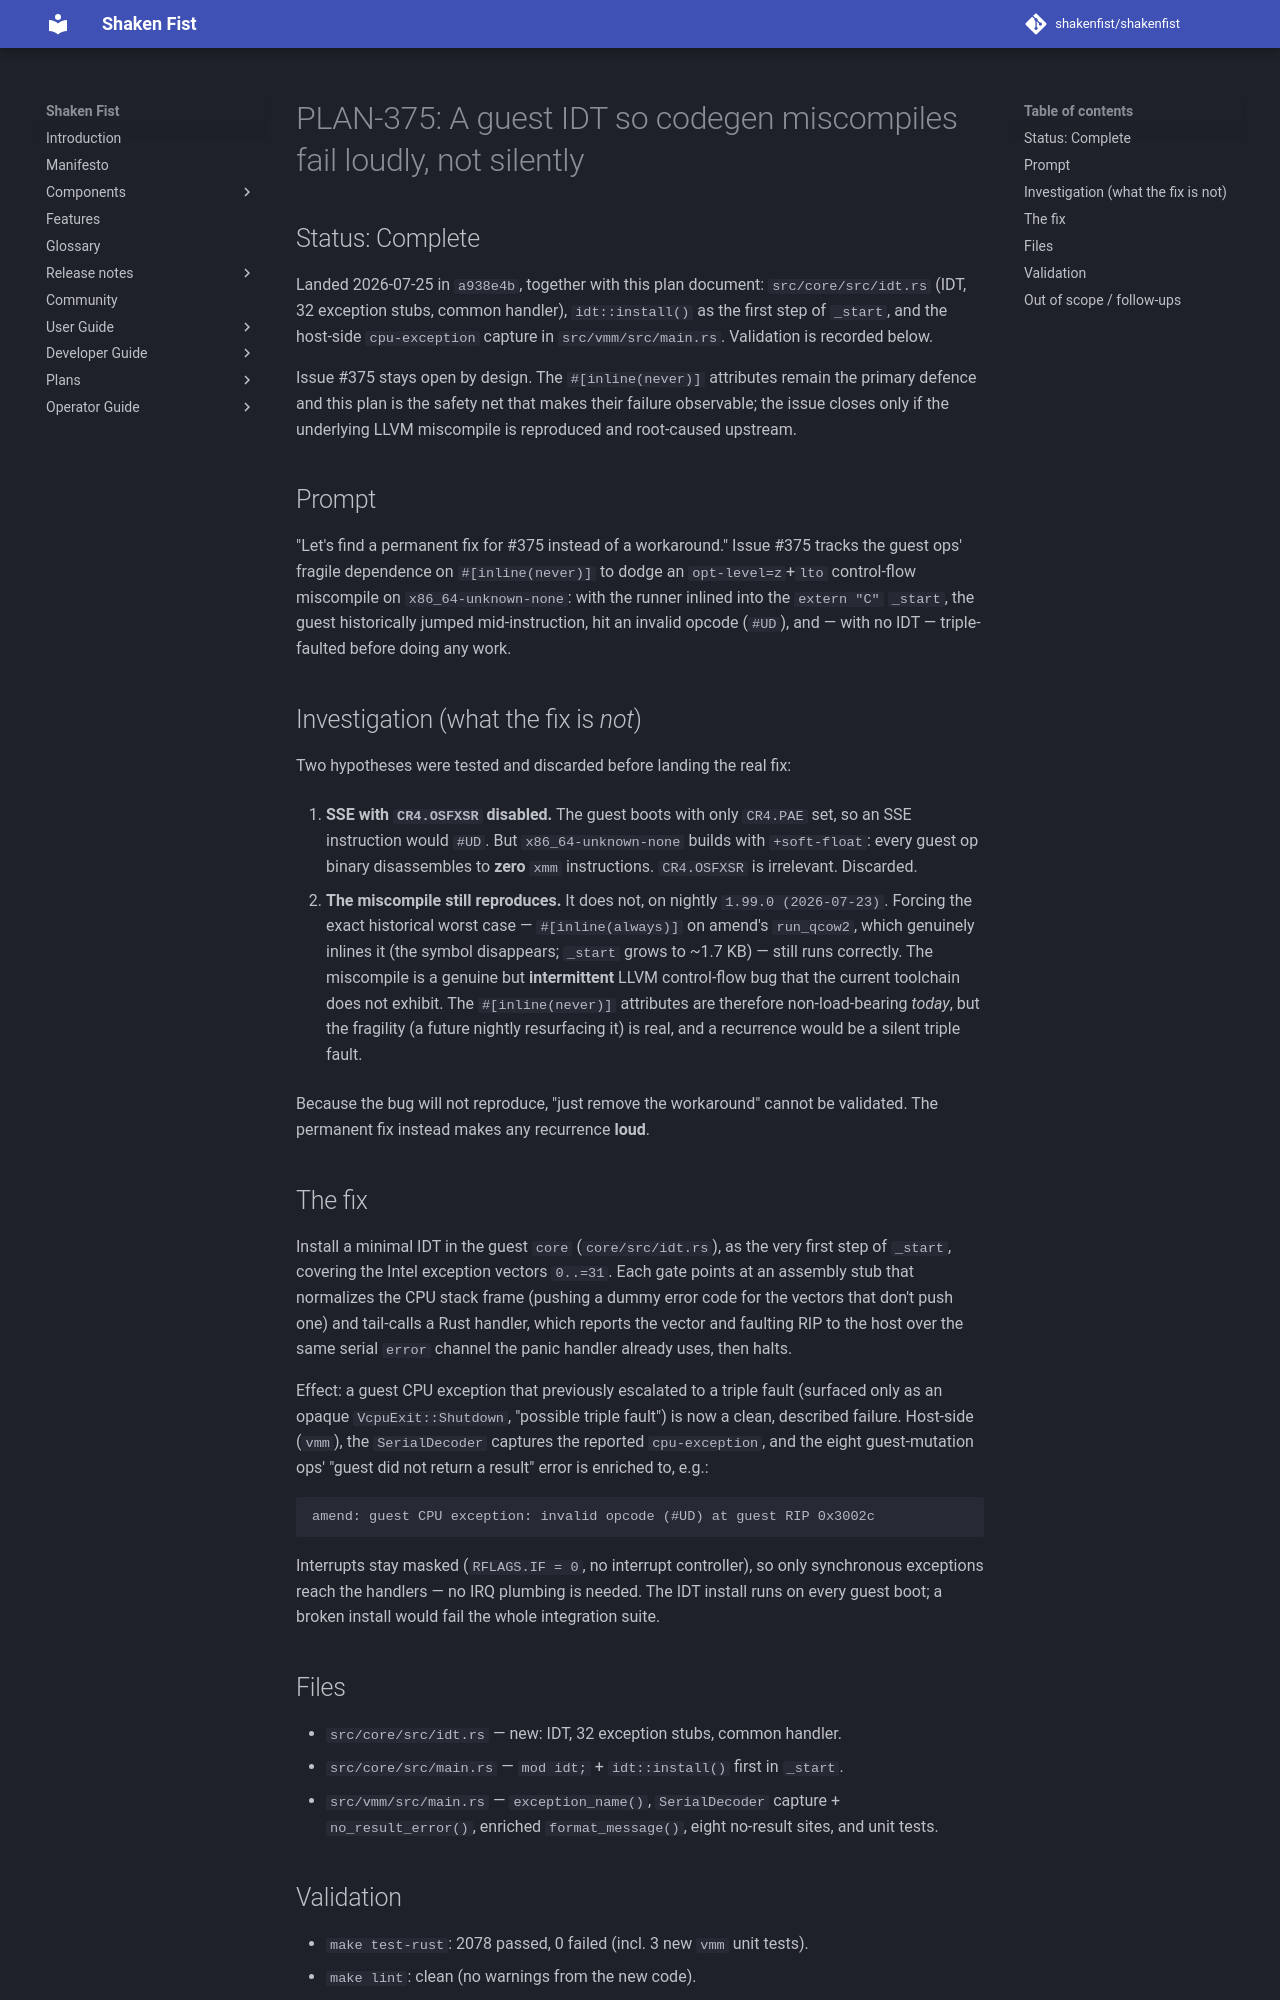

repository: shakenfist/shakenfist · page: components/instar/plans/PLAN-375-guest-idt/index.html · generator: mkdocs

# PLAN-375: A guest IDT so codegen miscompiles fail loudly, not silently

## Status: Complete

Landed 2026-07-25 in `a938e4b`, together with this plan document:
`src/core/src/idt.rs` (IDT, 32 exception stubs, common handler),
`idt::install()` as the first step of `_start`, and the host-side
`cpu-exception` capture in `src/vmm/src/main.rs`. Validation is
recorded below.

Issue #375 stays open by design. The `#[inline(never)]` attributes
remain the primary defence and this plan is the safety net that makes
their failure observable; the issue closes only if the underlying LLVM
miscompile is reproduced and root-caused upstream.


## Prompt

"Let's find a permanent fix for #375 instead of a workaround." Issue #375
tracks the guest ops' fragile dependence on `#[inline(never)]` to dodge an
`opt-level=z`+`lto` control-flow miscompile on `x86_64-unknown-none`: with
the runner inlined into the `extern "C"` `_start`, the guest historically
jumped mid-instruction, hit an invalid opcode (`#UD`), and — with no IDT —
triple-faulted before doing any work.

## Investigation (what the fix is *not*)

Two hypotheses were tested and discarded before landing the real fix:

1. **SSE with `CR4.OSFXSR` disabled.** The guest boots with only
   `CR4.PAE` set, so an SSE instruction would `#UD`. But
   `x86_64-unknown-none` builds with `+soft-float`: every guest op binary
   disassembles to **zero** `xmm` instructions. `CR4.OSFXSR` is
   irrelevant. Discarded.

2. **The miscompile still reproduces.** It does not, on nightly
   `1.99.0 (2026-07-23)`. Forcing the exact historical worst case —
   `#[inline(always)]` on amend's `run_qcow2`, which genuinely inlines it
   (the symbol disappears; `_start` grows to ~1.7 KB) — still runs
   correctly. The miscompile is a genuine but **intermittent** LLVM
   control-flow bug that the current toolchain does not exhibit. The
   `#[inline(never)]` attributes are therefore non-load-bearing *today*,
   but the fragility (a future nightly resurfacing it) is real, and a
   recurrence would be a silent triple fault.

Because the bug will not reproduce, "just remove the workaround" cannot be
validated. The permanent fix instead makes any recurrence **loud**.

## The fix

Install a minimal IDT in the guest `core` (`core/src/idt.rs`), as the very
first step of `_start`, covering the Intel exception vectors `0..=31`.
Each gate points at an assembly stub that normalizes the CPU stack frame
(pushing a dummy error code for the vectors that don't push one) and
tail-calls a Rust handler, which reports the vector and faulting RIP to
the host over the same serial `error` channel the panic handler already
uses, then halts.

Effect: a guest CPU exception that previously escalated to a triple fault
(surfaced only as an opaque `VcpuExit::Shutdown`, "possible triple fault")
is now a clean, described failure. Host-side (`vmm`), the `SerialDecoder`
captures the reported `cpu-exception`, and the eight guest-mutation ops'
"guest did not return a result" error is enriched to, e.g.:

```
amend: guest CPU exception: invalid opcode (#UD) at guest RIP 0x3002c
```

Interrupts stay masked (`RFLAGS.IF = 0`, no interrupt controller), so only
synchronous exceptions reach the handlers — no IRQ plumbing is needed. The
IDT install runs on every guest boot; a broken install would fail the
whole integration suite.

## Files

- `src/core/src/idt.rs` — new: IDT, 32 exception stubs, common handler.
- `src/core/src/main.rs` — `mod idt;` + `idt::install()` first in `_start`.
- `src/vmm/src/main.rs` — `exception_name()`, `SerialDecoder`
  capture + `no_result_error()`, enriched `format_message()`, eight
  no-result sites, and unit tests.
